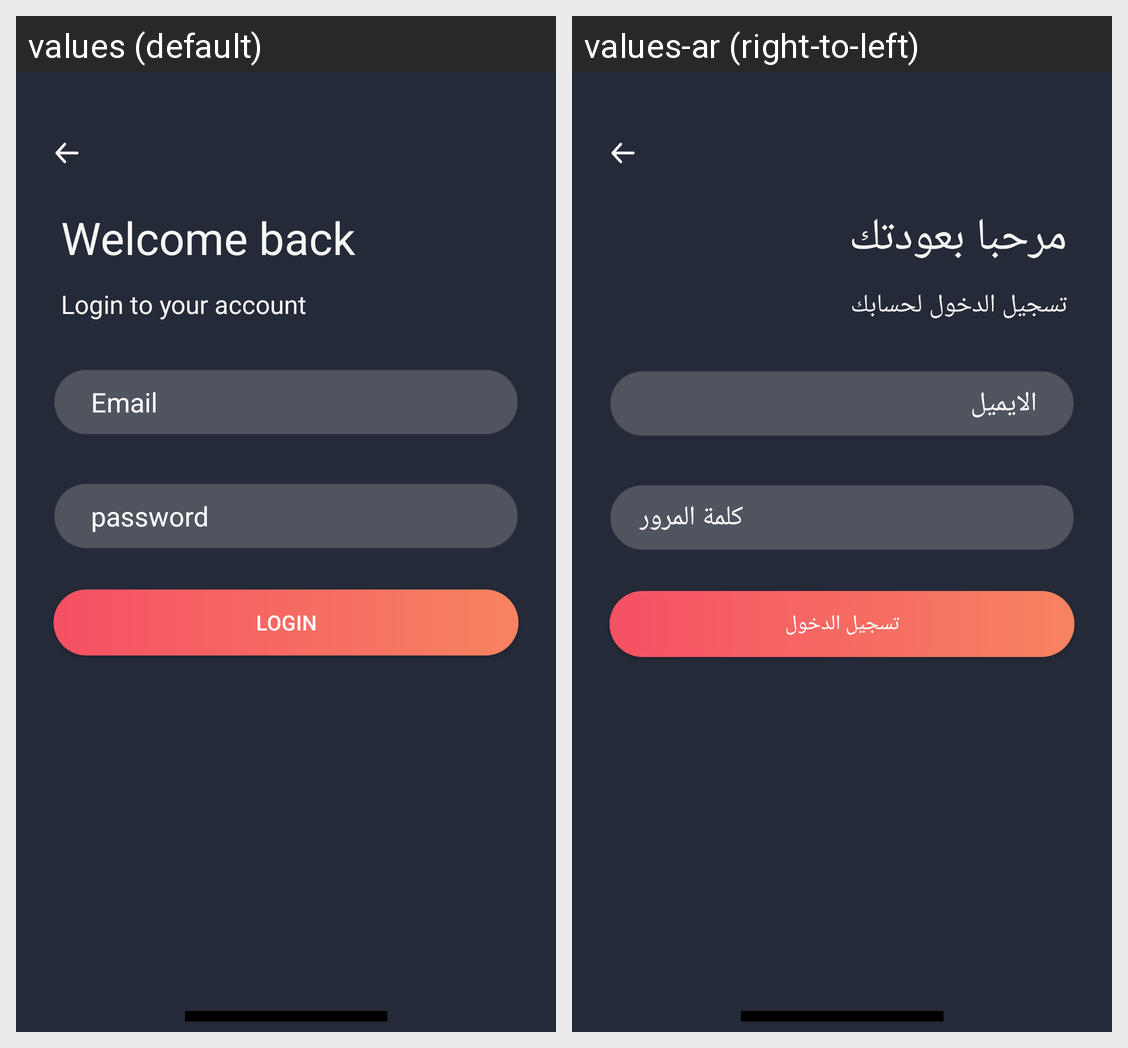

For this localized Android screen grid, give each drawn string resource with its value in every locale shown.
Android screen res/layout/activity_login_activity.xml rendered under 2 locales, left to right: values (default), values-ar (right-to-left). Device: Nexus 5 (rendered at 1080×1920; each locale shown at half size, 540×960, under a caption strip naming it); theme AppTheme.
Strings drawn on this screen, with the default value and each locale's value (text and hints the layout hard-codes, and strings that could not be matched under every locale, appear in the picture but are not listed):

welcome_bck
  values: Welcome back
  values-ar: مرحبا بعودتك

logss_your_acco
  values: Login to your account
  values-ar: تسجيل الدخول لحسابك

email
  values: Email
  values-ar: الايميل

passss
  values: password
  values-ar: كلمة المرور

logs_in
  values: Login
  values-ar: تسجيل الدخول
